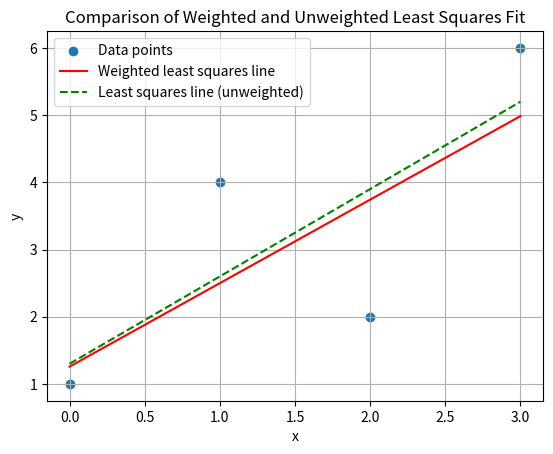

The matplotlib source for this figure:
import numpy as np
import matplotlib.pyplot as plt

# Data points
x = np.array([0, 1, 2, 3])
y = np.array([1, 4, 2, 6])

# Coefficients for weighted least squares line
a0_weighted = 1.2573
a1_weighted = 1.2427

# Original line without weights (least squares)
a0_unweighted = 1.3
a1_unweighted = 1.3

# Generate points for the lines
x_values = np.linspace(0, 3, 100)
y_weighted = a1_weighted * x_values + a0_weighted
y_unweighted = a1_unweighted * x_values + a0_unweighted

# Plotting the data points and lines
plt.scatter(x, y, label='Data points')
plt.plot(x_values, y_weighted, label='Weighted least squares line', color='red')
plt.plot(x_values, y_unweighted, label='Least squares line (unweighted)', linestyle='dashed', color='green')

plt.xlabel('x')
plt.ylabel('y')
plt.title('Comparison of Weighted and Unweighted Least Squares Fit')
plt.legend()
plt.grid(True)
plt.show()
